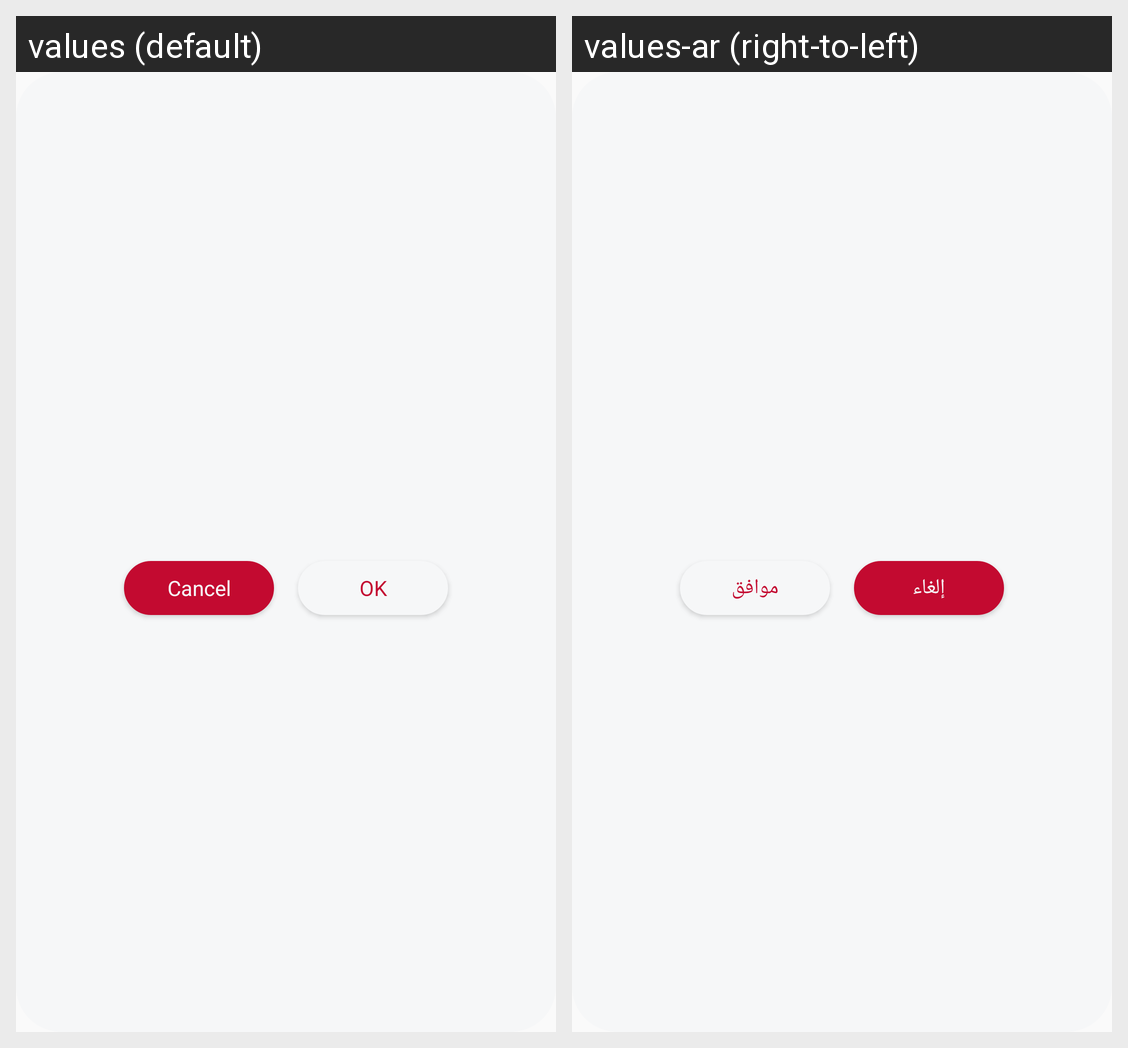

Strings drawn on this Android screen and how each of the app's shown locales translates them:
Android screen res/layout/dialog_register.xml rendered under 2 locales, left to right: values (default), values-ar (right-to-left). Device: Nexus 5 (rendered at 1080×1920; each locale shown at half size, 540×960, under a caption strip naming it); theme noTitleTheme.
Strings drawn on this screen, with the default value and each locale's value (text and hints the layout hard-codes, and strings that could not be matched under every locale, appear in the picture but are not listed):

buttonCancel
  values: Cancel
  values-ar: إلغاء

ok
  values: OK
  values-ar: موافق
